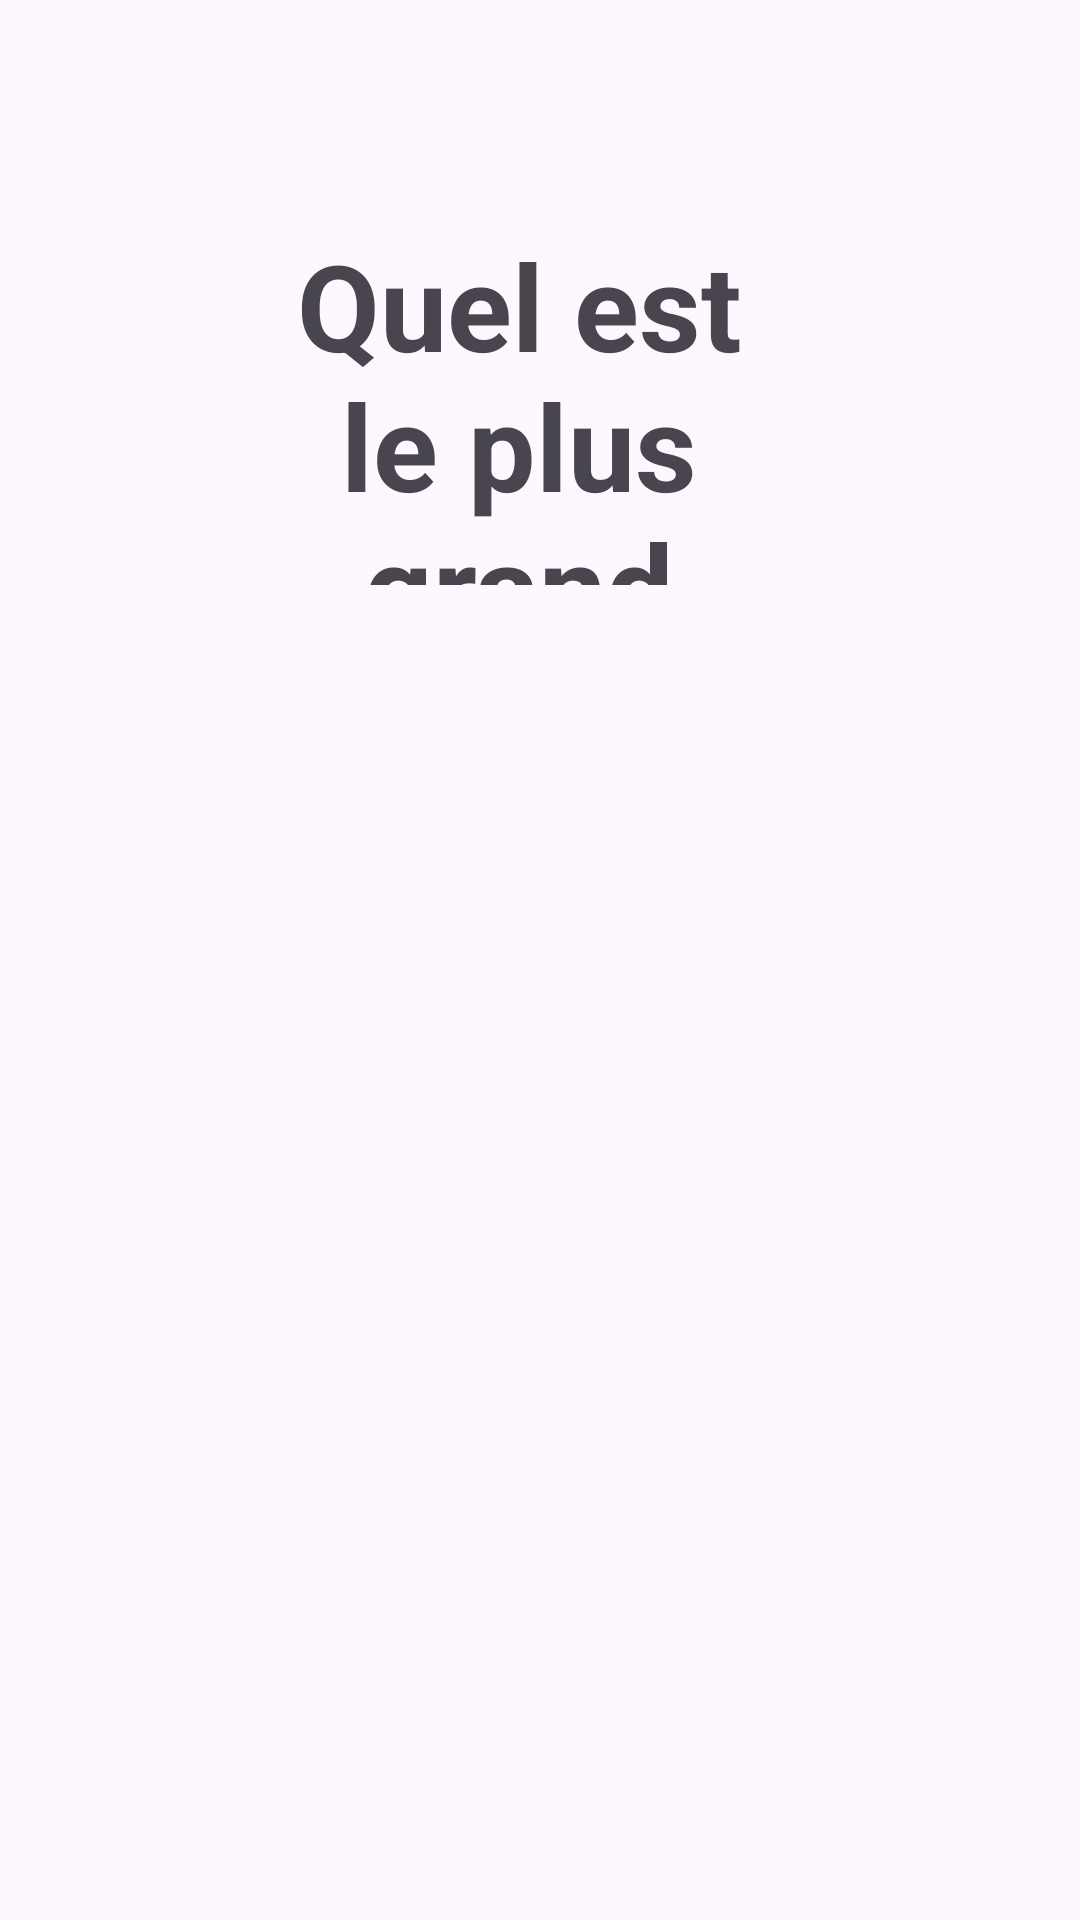

Reconstruct the res/layout file that produces this screen, plus the resources it refers to.
<!-- AndroidManifest.xml: application theme Theme.THEMOSapp -->
<!-- res/layout/activity_main.xml -->
<?xml version="1.0" encoding="utf-8"?>
<RelativeLayout xmlns:android="http://schemas.android.com/apk/res/android"
    xmlns:app="http://schemas.android.com/apk/res-auto"
    xmlns:tools="http://schemas.android.com/tools"
    android:id="@+id/main"
    android:layout_width="match_parent"
    android:layout_height="match_parent"
    tools:context=".MainActivity">

    <TextView
        android:id="@+id/Question"
        android:layout_width="wrap_content"
        android:layout_height="wrap_content"
        android:layout_alignParentStart="true"
        android:layout_alignParentLeft="true"
        android:layout_alignParentTop="true"
        android:layout_alignParentEnd="true"
        android:layout_alignParentRight="true"
        android:layout_alignParentBottom="true"
        android:layout_marginStart="57dp"
        android:layout_marginLeft="57dp"
        android:layout_marginTop="35dp"
        android:layout_marginEnd="71dp"
        android:layout_marginRight="71dp"
        android:layout_marginBottom="405dp"
        android:gravity="center"
        android:padding="40dp"
        android:text="Quel est le plus grand club au monde?"
        android:textSize="40sp"
        android:textStyle="bold"
        android:visibility="visible"
        app:layout_constraintBottom_toBottomOf="parent"
        app:layout_constraintEnd_toEndOf="parent"
        app:layout_constraintStart_toStartOf="parent"
        app:layout_constraintTop_toTopOf="parent" />

    <TextView
        android:id="@+id/Reponse"
        android:layout_width="279dp"
        android:layout_height="291dp"
        android:layout_alignParentStart="true"
        android:layout_alignParentLeft="true"
        android:layout_alignParentTop="true"
        android:layout_alignParentEnd="true"
        android:layout_alignParentRight="true"
        android:layout_alignParentBottom="true"
        android:layout_marginStart="59dp"
        android:layout_marginLeft="59dp"
        android:layout_marginTop="34dp"
        android:layout_marginEnd="72dp"
        android:layout_marginRight="72dp"
        android:layout_marginBottom="406dp"
        android:gravity="center"
        android:padding="20dp"
        android:text="Le plus grand club au monde est le REAL MADRID C.F."
        android:textSize="40sp"
        android:textStyle="bold"
        android:visibility="invisible"
        app:layout_constraintBottom_toBottomOf="parent"
        app:layout_constraintEnd_toEndOf="parent"
        app:layout_constraintStart_toStartOf="parent"
        app:layout_constraintTop_toTopOf="parent" />

    <ImageView
        android:id="@+id/add_button"
        android:layout_width="58dp"
        android:layout_height="69dp"
        android:layout_alignParentStart="true"
        android:layout_alignParentLeft="true"
        android:layout_alignParentTop="true"
        android:layout_alignParentEnd="true"
        android:layout_alignParentRight="true"
        android:layout_alignParentBottom="true"
        android:layout_marginStart="349dp"
        android:layout_marginLeft="349dp"
        android:layout_marginTop="657dp"
        android:layout_marginEnd="4dp"
        android:layout_marginRight="4dp"
        android:layout_marginBottom="10dp"
        app:srcCompat="@drawable/add_button" />

</RelativeLayout>
<!-- resources referenced by this layout -->
<resources>
  <!-- drawable add_button (drawable) -->
  <vector xmlns:android="http://schemas.android.com/apk/res/android"
      android:width="24dp"
      android:height="24dp"
      android:viewportWidth="24"
      android:viewportHeight="24">
    <path
        android:fillColor="#FF000000"
        android:pathData="m20,20h-15.25c-0.414,0 -0.75,0.336 -0.75,0.75s0.336,0.75 0.75,0.75h15.75c0.53,0 1,-0.47 1,-1v-15.75c0,-0.414 -0.336,-0.75 -0.75,-0.75s-0.75,0.336 -0.75,0.75zM19,3c0,-0.478 -0.379,-1 -1,-1h-15c-0.62,0 -1,0.519 -1,1v15c0,0.621 0.52,1 1,1h15c0.478,0 1,-0.379 1,-1zM9.75,9.75v-3c0,-0.414 0.336,-0.75 0.75,-0.75s0.75,0.336 0.75,0.75v3h3c0.414,0 0.75,0.336 0.75,0.75s-0.336,0.75 -0.75,0.75h-3v3c0,0.414 -0.336,0.75 -0.75,0.75s-0.75,-0.336 -0.75,-0.75v-3h-3c-0.414,0 -0.75,-0.336 -0.75,-0.75s0.336,-0.75 0.75,-0.75z"
        android:strokeLineJoin="round"
        android:fillType="nonZero"/>
  </vector>
  <style name="Theme.THEMOSapp" parent="Base.Theme.THEMOSapp" />
  <style name="Base.Theme.THEMOSapp" parent="Theme.Material3.DayNight.NoActionBar">
          
          
      </style>
</resources>
